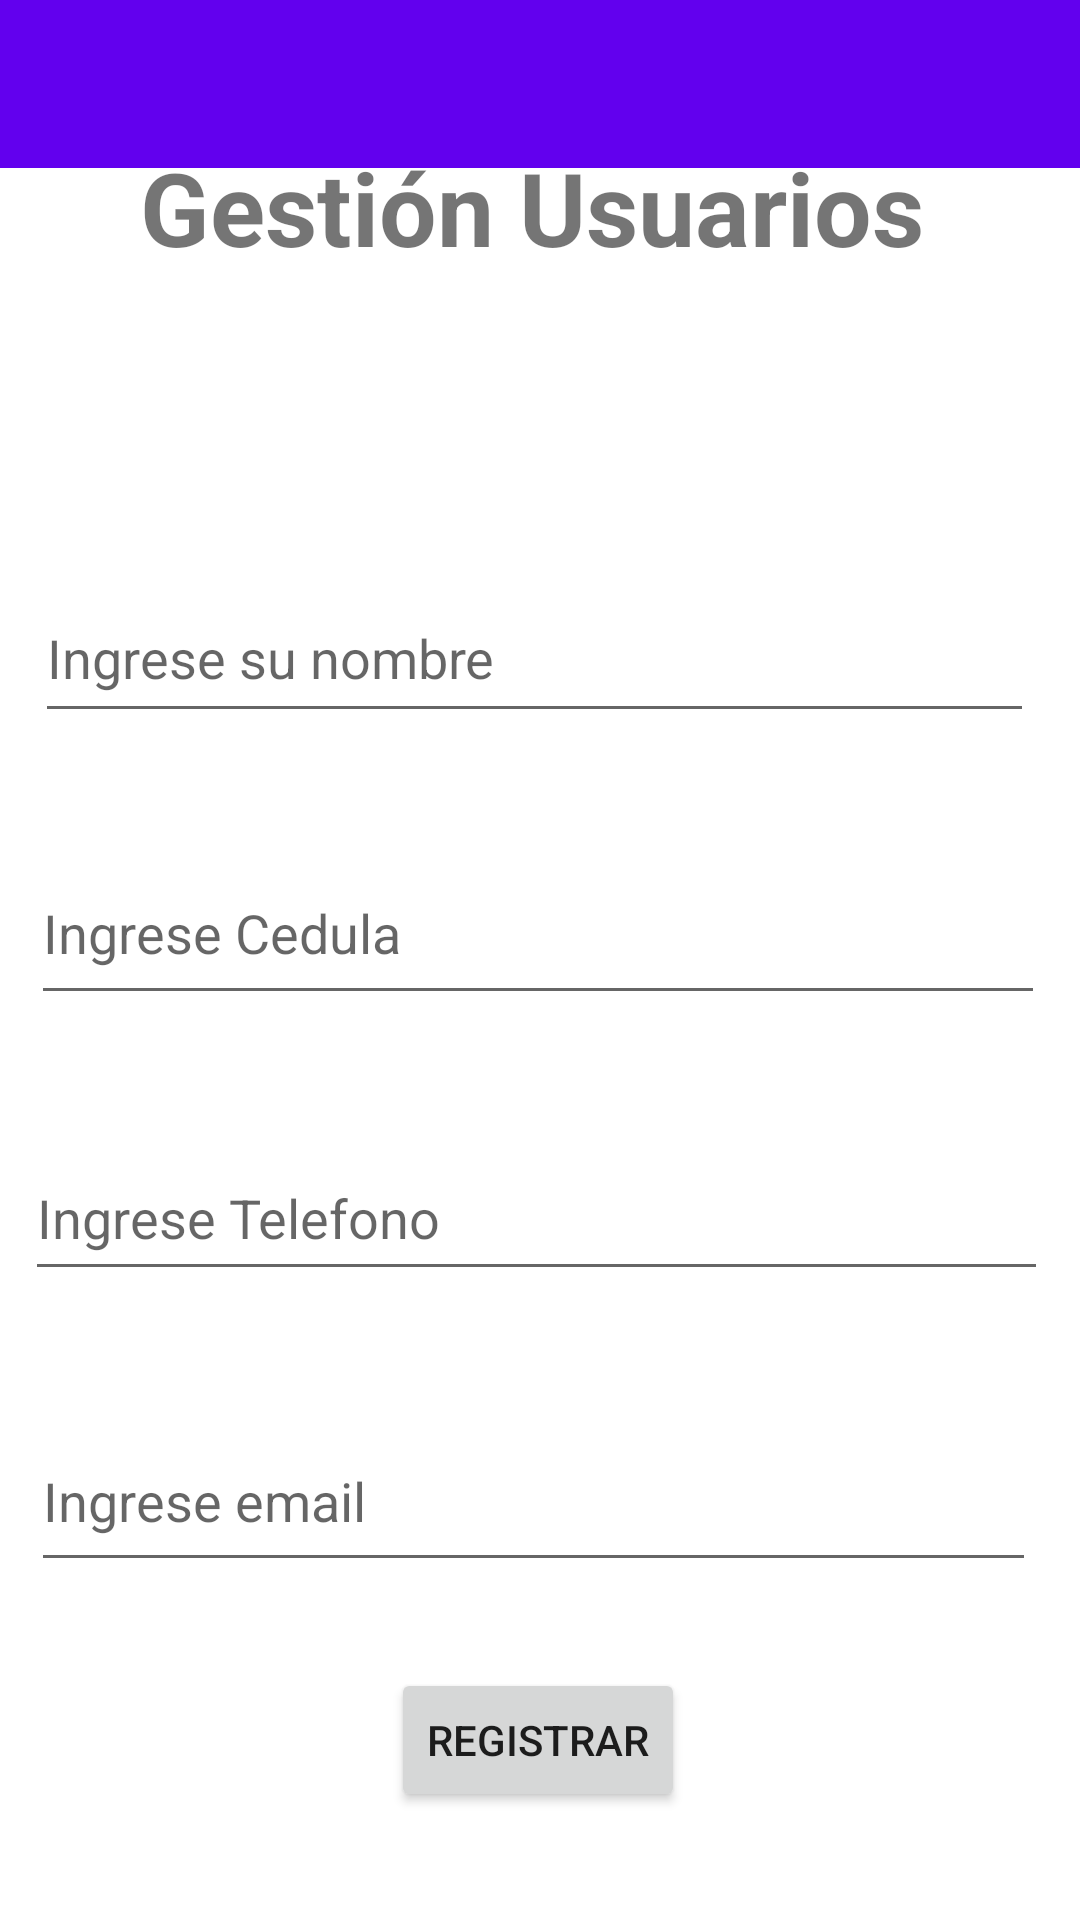

The Android layout XML behind this screen, and the referenced resources:
<!-- AndroidManifest.xml: application theme AppTheme -->
<!-- res/layout/activity_administrar_usuarios.xml -->
<?xml version="1.0" encoding="utf-8"?>
<androidx.constraintlayout.widget.ConstraintLayout xmlns:android="http://schemas.android.com/apk/res/android"
    xmlns:app="http://schemas.android.com/apk/res-auto"
    xmlns:tools="http://schemas.android.com/tools"
    android:id="@+id/main"
    android:layout_width="match_parent"
    android:layout_height="match_parent"
    tools:context=".AdministrarUsuarios">

    <com.google.android.material.appbar.AppBarLayout
        android:layout_width="match_parent"
        android:layout_height="wrap_content"
        android:theme="@style/ThemeOverlay.AppCompat.Dark.ActionBar"
        tools:ignore="MissingConstraints">

        <androidx.appcompat.widget.Toolbar
            android:id="@+id/toolbar"
            android:layout_width="match_parent"
            android:layout_height="?attr/actionBarSize"
            app:popupTheme="@style/ThemeOverlay.AppCompat.Light" />
    </com.google.android.material.appbar.AppBarLayout>

    
    <FrameLayout
        android:layout_width="match_parent"
        android:layout_height="match_parent"
        android:id="@+id/content_frame" />


    <TextView
        android:id="@+id/textView"
        android:layout_width="321dp"
        android:layout_height="53dp"
        android:text="Gestión Usuarios"
        android:textAlignment="center"
        android:textSize="34sp"
        android:textStyle="normal|bold"
        app:layout_constraintBottom_toBottomOf="parent"
        app:layout_constraintEnd_toEndOf="parent"
        app:layout_constraintHorizontal_bias="0.436"
        app:layout_constraintStart_toStartOf="parent"
        app:layout_constraintTop_toTopOf="parent"
        app:layout_constraintVertical_bias="0.079" />

    <EditText
        android:id="@+id/nombreTxt"
        android:layout_width="333dp"
        android:layout_height="53dp"
        android:layout_marginTop="92dp"
        android:ems="10"
        android:inputType="text"
        android:hint="Ingrese su nombre"
        app:layout_constraintEnd_toEndOf="parent"
        app:layout_constraintHorizontal_bias="0.426"
        app:layout_constraintStart_toStartOf="parent"
        app:layout_constraintTop_toBottomOf="@+id/textView" />

    <EditText
        android:id="@+id/cedulaTxt"
        android:layout_width="338dp"
        android:layout_height="58dp"
        android:layout_marginTop="36dp"
        android:ems="10"
        android:inputType="text"
        android:hint="Ingrese Cedula"
        app:layout_constraintEnd_toEndOf="parent"
        app:layout_constraintHorizontal_bias="0.465"
        app:layout_constraintStart_toStartOf="parent"
        app:layout_constraintTop_toBottomOf="@+id/nombreTxt" />

    <EditText
        android:id="@+id/emailTxt"
        android:layout_width="335dp"
        android:layout_height="57dp"
        android:layout_marginTop="40dp"
        android:ems="10"
        android:inputType="textEmailAddress"
        android:hint="Ingrese email"
        app:layout_constraintEnd_toEndOf="parent"
        app:layout_constraintHorizontal_bias="0.407"
        app:layout_constraintStart_toStartOf="parent"
        app:layout_constraintTop_toBottomOf="@+id/telefonoTxt" />

    <EditText
        android:id="@+id/telefonoTxt"
        android:layout_width="341dp"
        android:layout_height="52dp"
        android:layout_marginTop="40dp"
        android:ems="10"
        android:inputType="phone"
        android:hint="Ingrese Telefono"
        app:layout_constraintEnd_toEndOf="parent"
        app:layout_constraintHorizontal_bias="0.442"
        app:layout_constraintStart_toStartOf="parent"
        app:layout_constraintTop_toBottomOf="@+id/cedulaTxt" />

    <Button
        android:id="@+id/btnIngresar"
        android:layout_width="wrap_content"
        android:layout_height="wrap_content"
        android:text="Registrar"
        app:layout_constraintBottom_toBottomOf="parent"
        app:layout_constraintEnd_toEndOf="parent"
        app:layout_constraintHorizontal_bias="0.498"
        app:layout_constraintStart_toStartOf="parent"
        app:layout_constraintTop_toBottomOf="@+id/telefonoTxt"
        app:layout_constraintVertical_bias="0.777" />
</androidx.constraintlayout.widget.ConstraintLayout>
<!-- resources referenced by this layout -->
<resources>

</resources>
